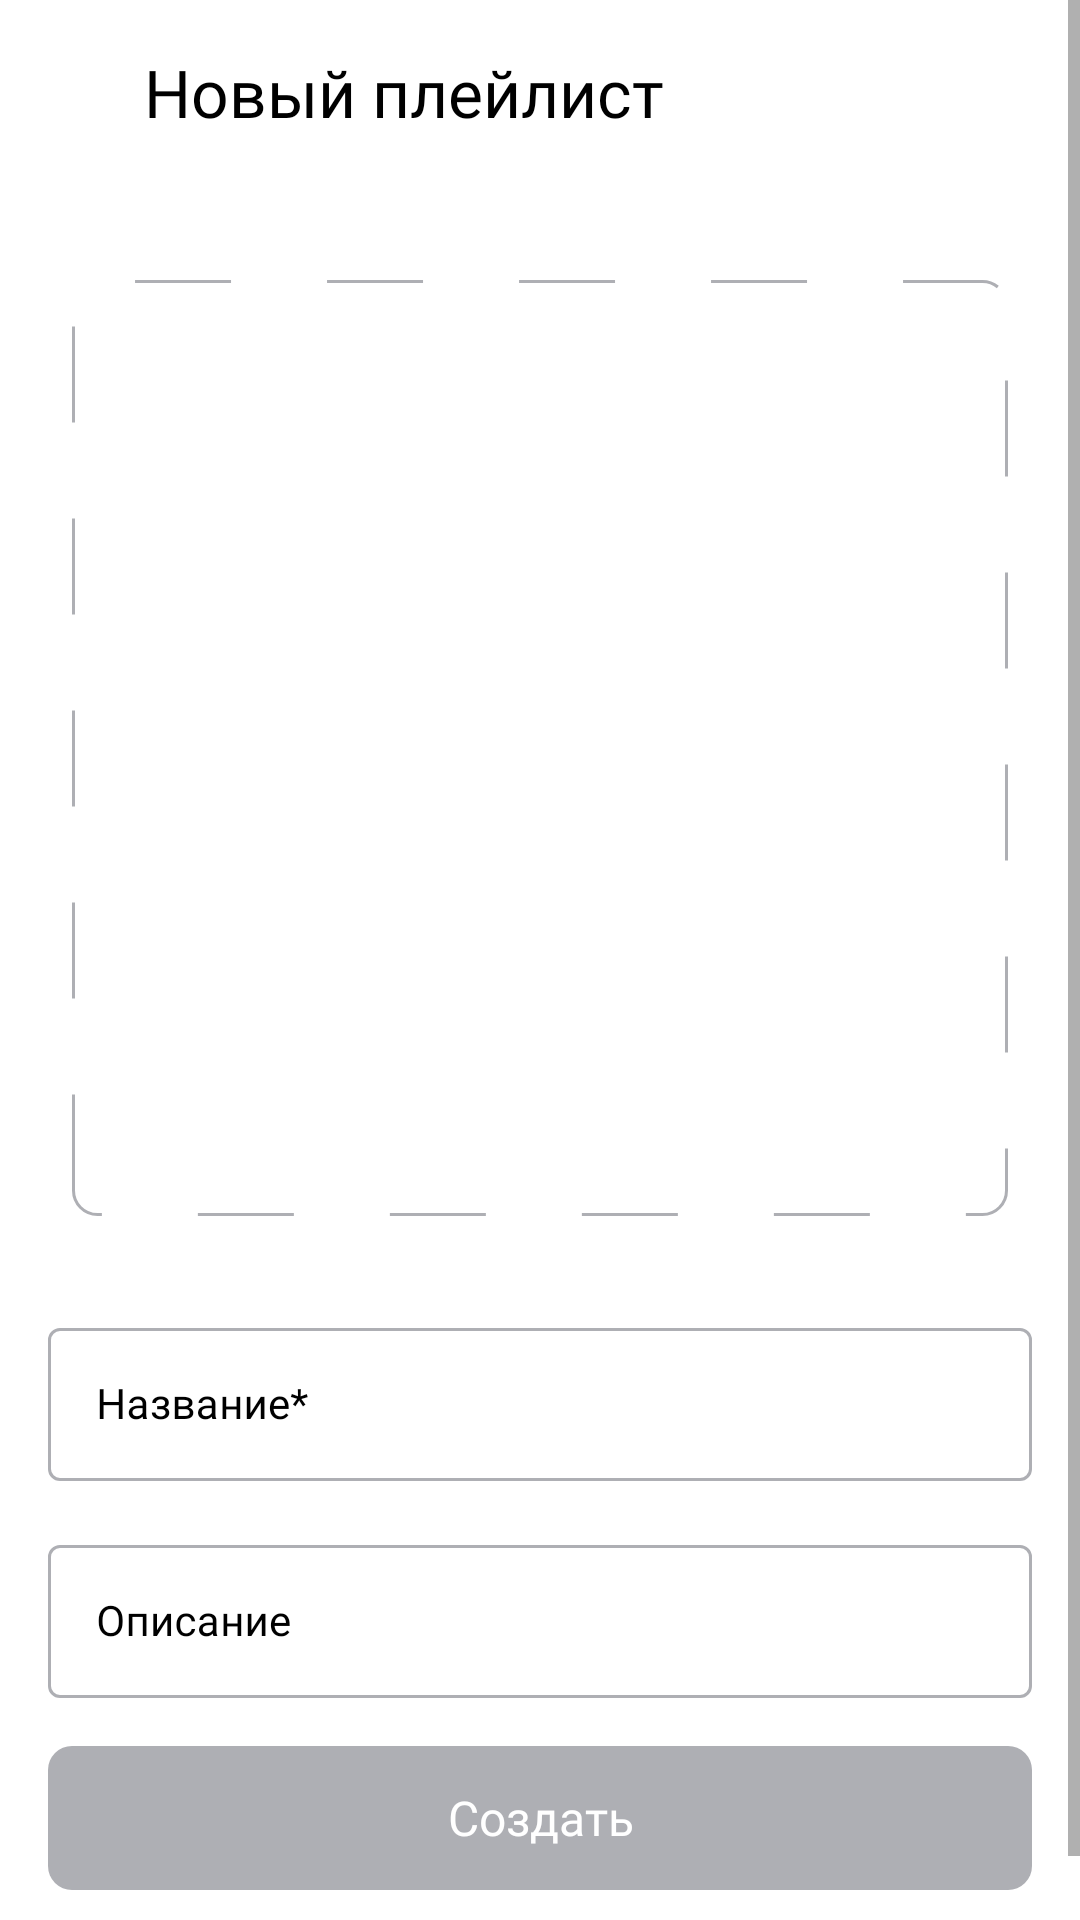

Reconstruct the res/layout file that produces this screen, plus the resources it refers to.
<!-- AndroidManifest.xml: application theme Theme.PlaylistMaker -->
<!-- res/layout/fragment_create_playlist.xml -->
<?xml version="1.0" encoding="utf-8"?>
<ScrollView xmlns:android="http://schemas.android.com/apk/res/android"
    xmlns:app="http://schemas.android.com/apk/res-auto"
    android:layout_width="match_parent"
    android:layout_height="match_parent"
    android:fillViewport="true">

    <androidx.constraintlayout.widget.ConstraintLayout
        android:layout_width="match_parent"
        android:layout_height="wrap_content"
        android:padding="@dimen/root_layout_padding">

        <ImageView
            android:id="@+id/arrow_back"
            style="@style/arrow_back_style"
            android:contentDescription="@string/btn_back_description"
            app:layout_constraintBottom_toBottomOf="@id/tv_header"
            app:layout_constraintStart_toStartOf="parent"
            app:layout_constraintTop_toTopOf="@id/tv_header" />

        <TextView
            android:id="@+id/tv_header"
            style="@style/header_style"
            android:layout_width="0dp"
            android:layout_height="wrap_content"
            android:layout_marginStart="@dimen/margin16dp"
            android:text="@string/new_playlist_header"
            app:layout_constraintBottom_toTopOf="@+id/iv_playlist_cover"
            app:layout_constraintEnd_toEndOf="parent"
            app:layout_constraintStart_toEndOf="@id/arrow_back"
            app:layout_constraintTop_toTopOf="parent" />

        <ImageView
            android:id="@+id/iv_playlist_cover"
            android:layout_width="0dp"
            android:layout_height="0dp"
            android:layout_marginHorizontal="@dimen/margin8dp"
            android:layout_marginTop="48dp"
            android:background="@drawable/playlist_cover_stroke"
            android:contentDescription="@string/playlist_cover_content_desc"
            android:scaleType="center"
            android:src="@drawable/ic_add_photo"
            app:layout_constraintDimensionRatio="w, 1:1"
            app:layout_constraintEnd_toEndOf="parent"
            app:layout_constraintStart_toStartOf="parent"
            app:layout_constraintTop_toBottomOf="@+id/tv_header" />

        <com.google.android.material.textfield.TextInputLayout
            android:id="@+id/til_title"
            style="@style/text_input_layout_style"
            android:layout_width="match_parent"
            android:layout_height="wrap_content"
            android:layout_marginTop="@dimen/margin32dp"
            android:hint="@string/hint_title"
            android:theme="@style/text_input_layout_style"
            app:layout_constraintEnd_toEndOf="parent"
            app:layout_constraintStart_toStartOf="parent"
            app:layout_constraintTop_toBottomOf="@+id/iv_playlist_cover">

            <com.google.android.material.textfield.TextInputEditText
                android:id="@+id/et_playlist_title"
                style="@style/regular_text_style"
                android:layout_width="match_parent"
                android:layout_height="match_parent"
                android:inputType="textShortMessage"
                android:maxLines="1"
                android:padding="16dp"
                android:textColorHint="@color/regular_text_color" />

        </com.google.android.material.textfield.TextInputLayout>

        <com.google.android.material.textfield.TextInputLayout
            android:id="@+id/til_description"
            style="@style/text_input_layout_style"
            android:layout_width="match_parent"
            android:layout_height="wrap_content"
            android:layout_marginTop="@dimen/margin16dp"
            android:hint="@string/hint_description"
            android:theme="@style/text_input_layout_style"
            app:layout_constraintEnd_toEndOf="parent"
            app:layout_constraintStart_toStartOf="parent"
            app:layout_constraintTop_toBottomOf="@+id/til_title">

            <com.google.android.material.textfield.TextInputEditText
                android:id="@+id/et_playlist_desc"
                style="@style/regular_text_style"
                android:layout_width="match_parent"
                android:layout_height="match_parent"
                android:padding="16dp"
                android:textColorHint="@color/regular_text_color" />

        </com.google.android.material.textfield.TextInputLayout>

        <Space
            android:layout_width="match_parent"
            android:layout_height="0dp"
            android:layout_marginBottom="@dimen/margin16dp"
            app:layout_constraintBottom_toTopOf="@id/btn_create"
            app:layout_constraintTop_toBottomOf="@id/til_description" />

        <androidx.appcompat.widget.AppCompatButton
            android:id="@+id/btn_create"
            android:layout_width="match_parent"
            android:layout_height="wrap_content"
            android:layout_marginBottom="@dimen/margin16dp"

            android:background="@drawable/create_playlist_btn_background"
            android:enabled="false"
            android:fontFamily="@font/ys_display_medium"
            android:text="@string/label_create"
            android:textAllCaps="false"
            android:textColor="@color/white"
            android:textSize="16sp"
            app:layout_constraintBottom_toBottomOf="parent"
            app:layout_constraintEnd_toEndOf="parent"
            app:layout_constraintStart_toStartOf="parent" />

    </androidx.constraintlayout.widget.ConstraintLayout>

</ScrollView>
<!-- resources referenced by this layout -->
<resources>
  <color name="regular_text_color">@color/black</color>
  <color name="white">#FFFFFFFF</color>
  <dimen name="margin16dp">16dp</dimen>
  <dimen name="margin32dp">32dp</dimen>
  <dimen name="margin8dp">8dp</dimen>
  <dimen name="root_layout_padding">16dp</dimen>
  <!-- drawable create_playlist_btn_background (drawable) -->
  <?xml version="1.0" encoding="utf-8"?>
  <shape xmlns:android="http://schemas.android.com/apk/res/android"
      android:shape="rectangle">
      <solid android:color="@color/create_playlist_btn_color" />
      <corners android:radius="8dp" />
  </shape>
  <!-- drawable playlist_cover_stroke (drawable) -->
  <?xml version="1.0" encoding="utf-8"?>
  <shape xmlns:android="http://schemas.android.com/apk/res/android"
      android:shape="rectangle">
      <solid android:color="@color/window_background" />
      <stroke
          android:width="1dp"
          android:color="@color/gray"
          android:dashWidth="32dp"
          android:dashGap="32dp" />
      <corners android:radius="8dp" />
  
  </shape>
  <string name="btn_back_description">Кнопка назад</string>
  <string name="hint_description">Описание</string>
  <string name="hint_title">Название*</string>
  <string name="label_create">Создать</string>
  <string name="new_playlist_header">Новый плейлист</string>
  <string name="playlist_cover_content_desc">Изображение обложки плейлиста</string>
  <style name="arrow_back_style">
          <item name="android:layout_width">16dp</item>
          <item name="android:layout_height">16dp</item>
          <item name="android:src">@drawable/ic_arrow_back</item>
          <item name="tint">@color/basic_btn_background</item>
      </style>
  <style name="header_style">
          <item name="android:layout_width">wrap_content</item>
          <item name="android:layout_height">wrap_content</item>
          <item name="fontFamily">@font/ys_display_medium</item>
          <item name="android:textSize">@dimen/primary_text_size</item>
          <item name="android:textColor">@color/regular_text_color</item>
      </style>
  <style name="regular_text_style">
          <item name="fontFamily">@font/ys_display_medium</item>
          <item name="android:textSize">14sp</item>
          <item name="android:textColor">@color/regular_text_color</item>
      </style>
  <style name="text_input_layout_style" parent="@style/Widget.MaterialComponents.TextInputLayout.OutlinedBox">
          <item name="android:textColorHint">@color/regular_text_color</item>
          <item name="boxStrokeColor">@color/et_box_color</item>
          <item name="hintTextColor">@color/dark_blue</item>
          <item name="colorControlActivated">@color/dark_blue</item>
  
      </style>
  <style name="Theme.PlaylistMaker" parent="Theme.MaterialComponents.DayNight.NoActionBar">
          <item name="android:statusBarColor">@color/window_background</item>
          <item name="android:windowLightStatusBar" tools:targetApi="m">true</item>
          <item name="android:windowBackground">@color/window_background</item>
          <item name="colorAccent">@color/dark_blue</item>
      </style>
  <color name="black">#FF000000</color>
  <color name="window_background">@color/white</color>
  <color name="gray">#AEAFB4</color>
  <color name="basic_btn_background">@color/black</color>
  <dimen name="primary_text_size">22sp</dimen>
  <color name="dark_blue">#3772E7</color>
</resources>
